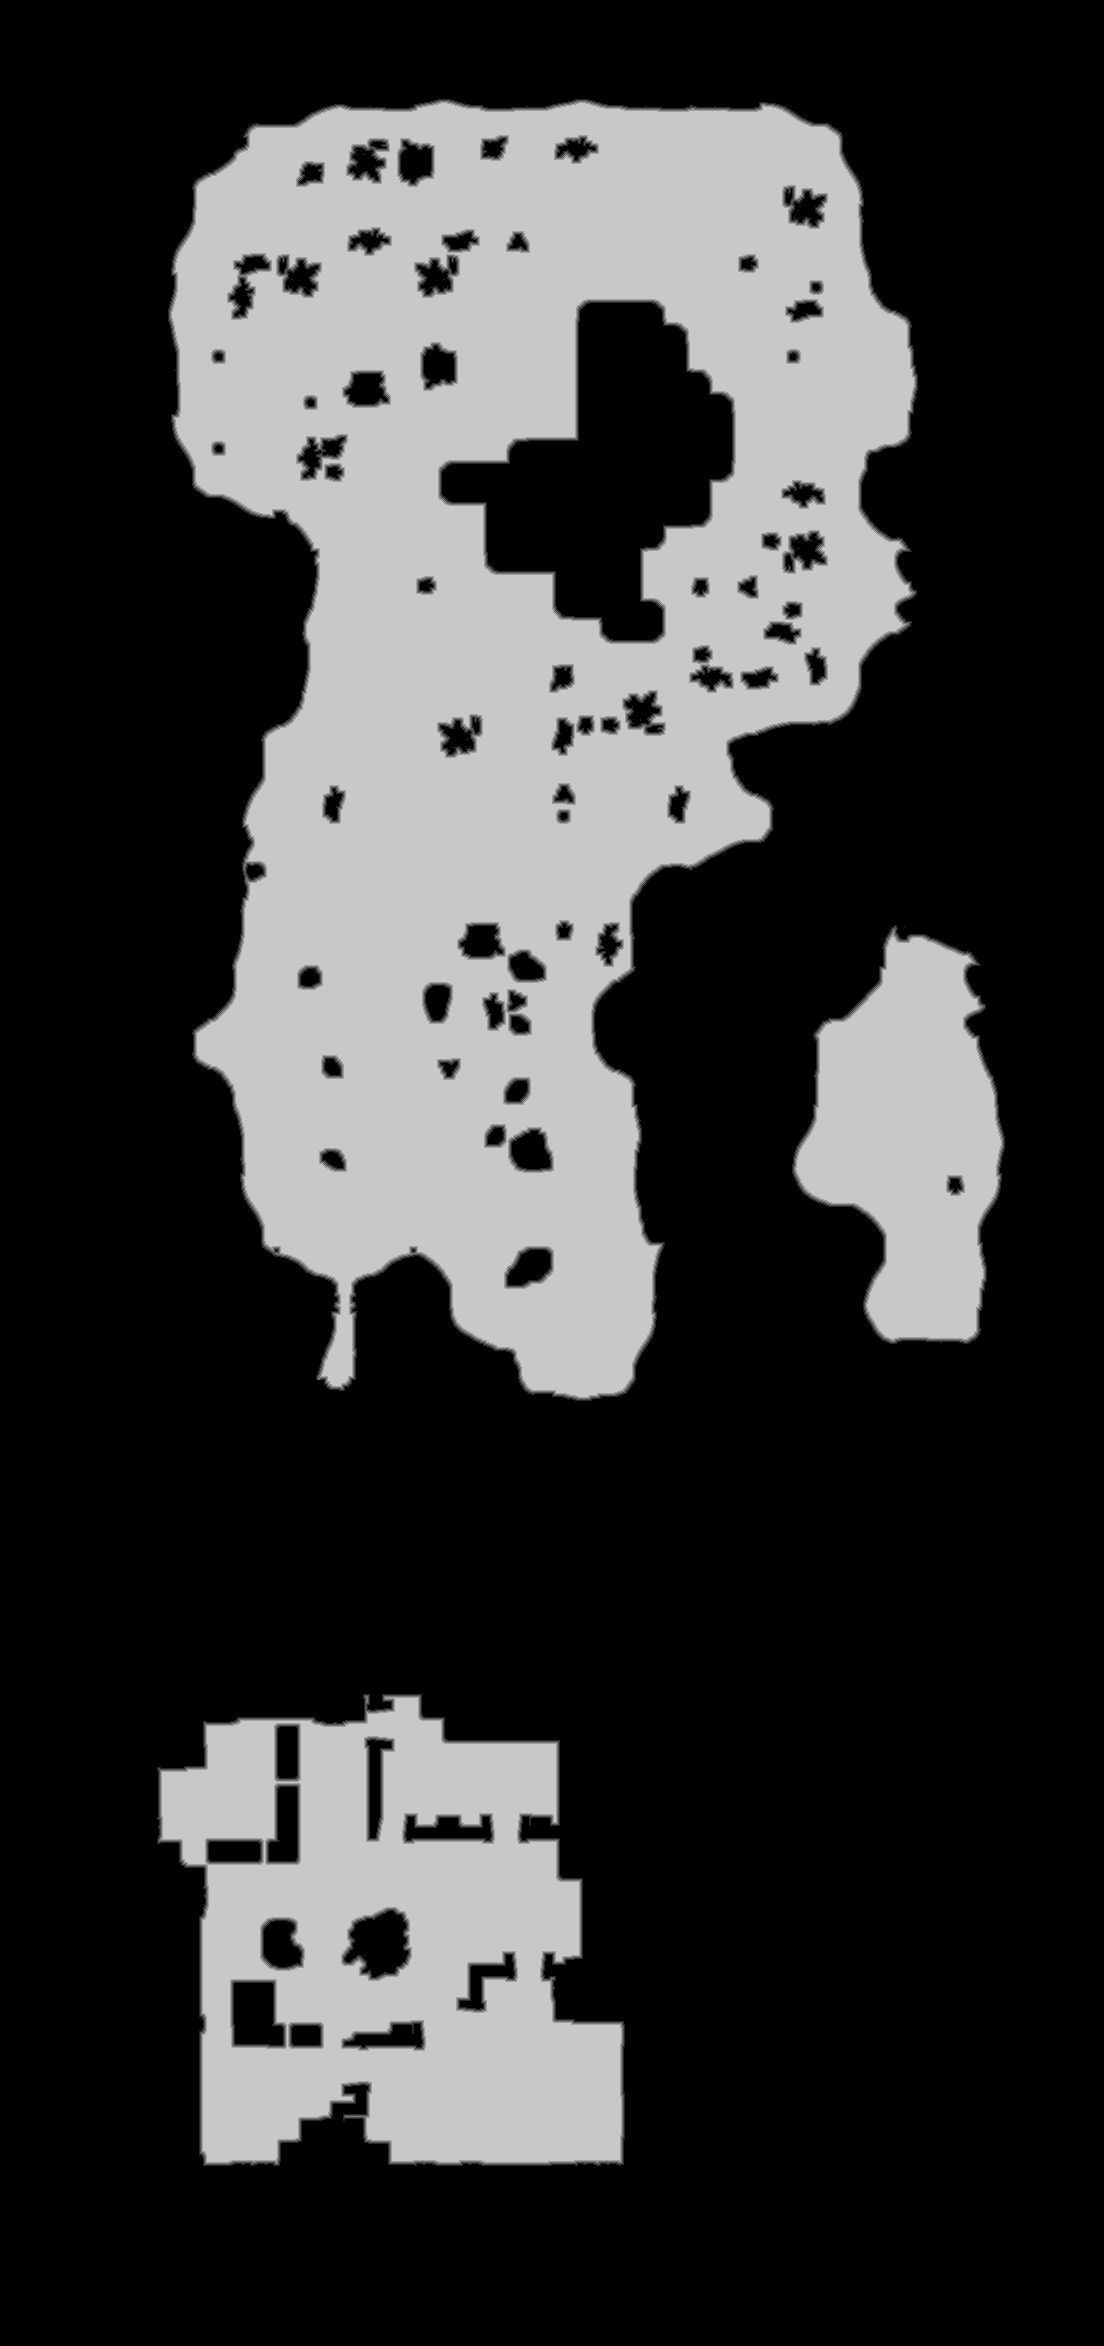

Source data for this figure (header and first rows):
source	tdt_hull melee
truth	truth_4a15af653f0.tsv
width	1104
height	2346
nibble	0	1791701
nibble	1	19716
nibble	2	20020
nibble	3	20123
nibble	4	20374
nibble	5	718050
